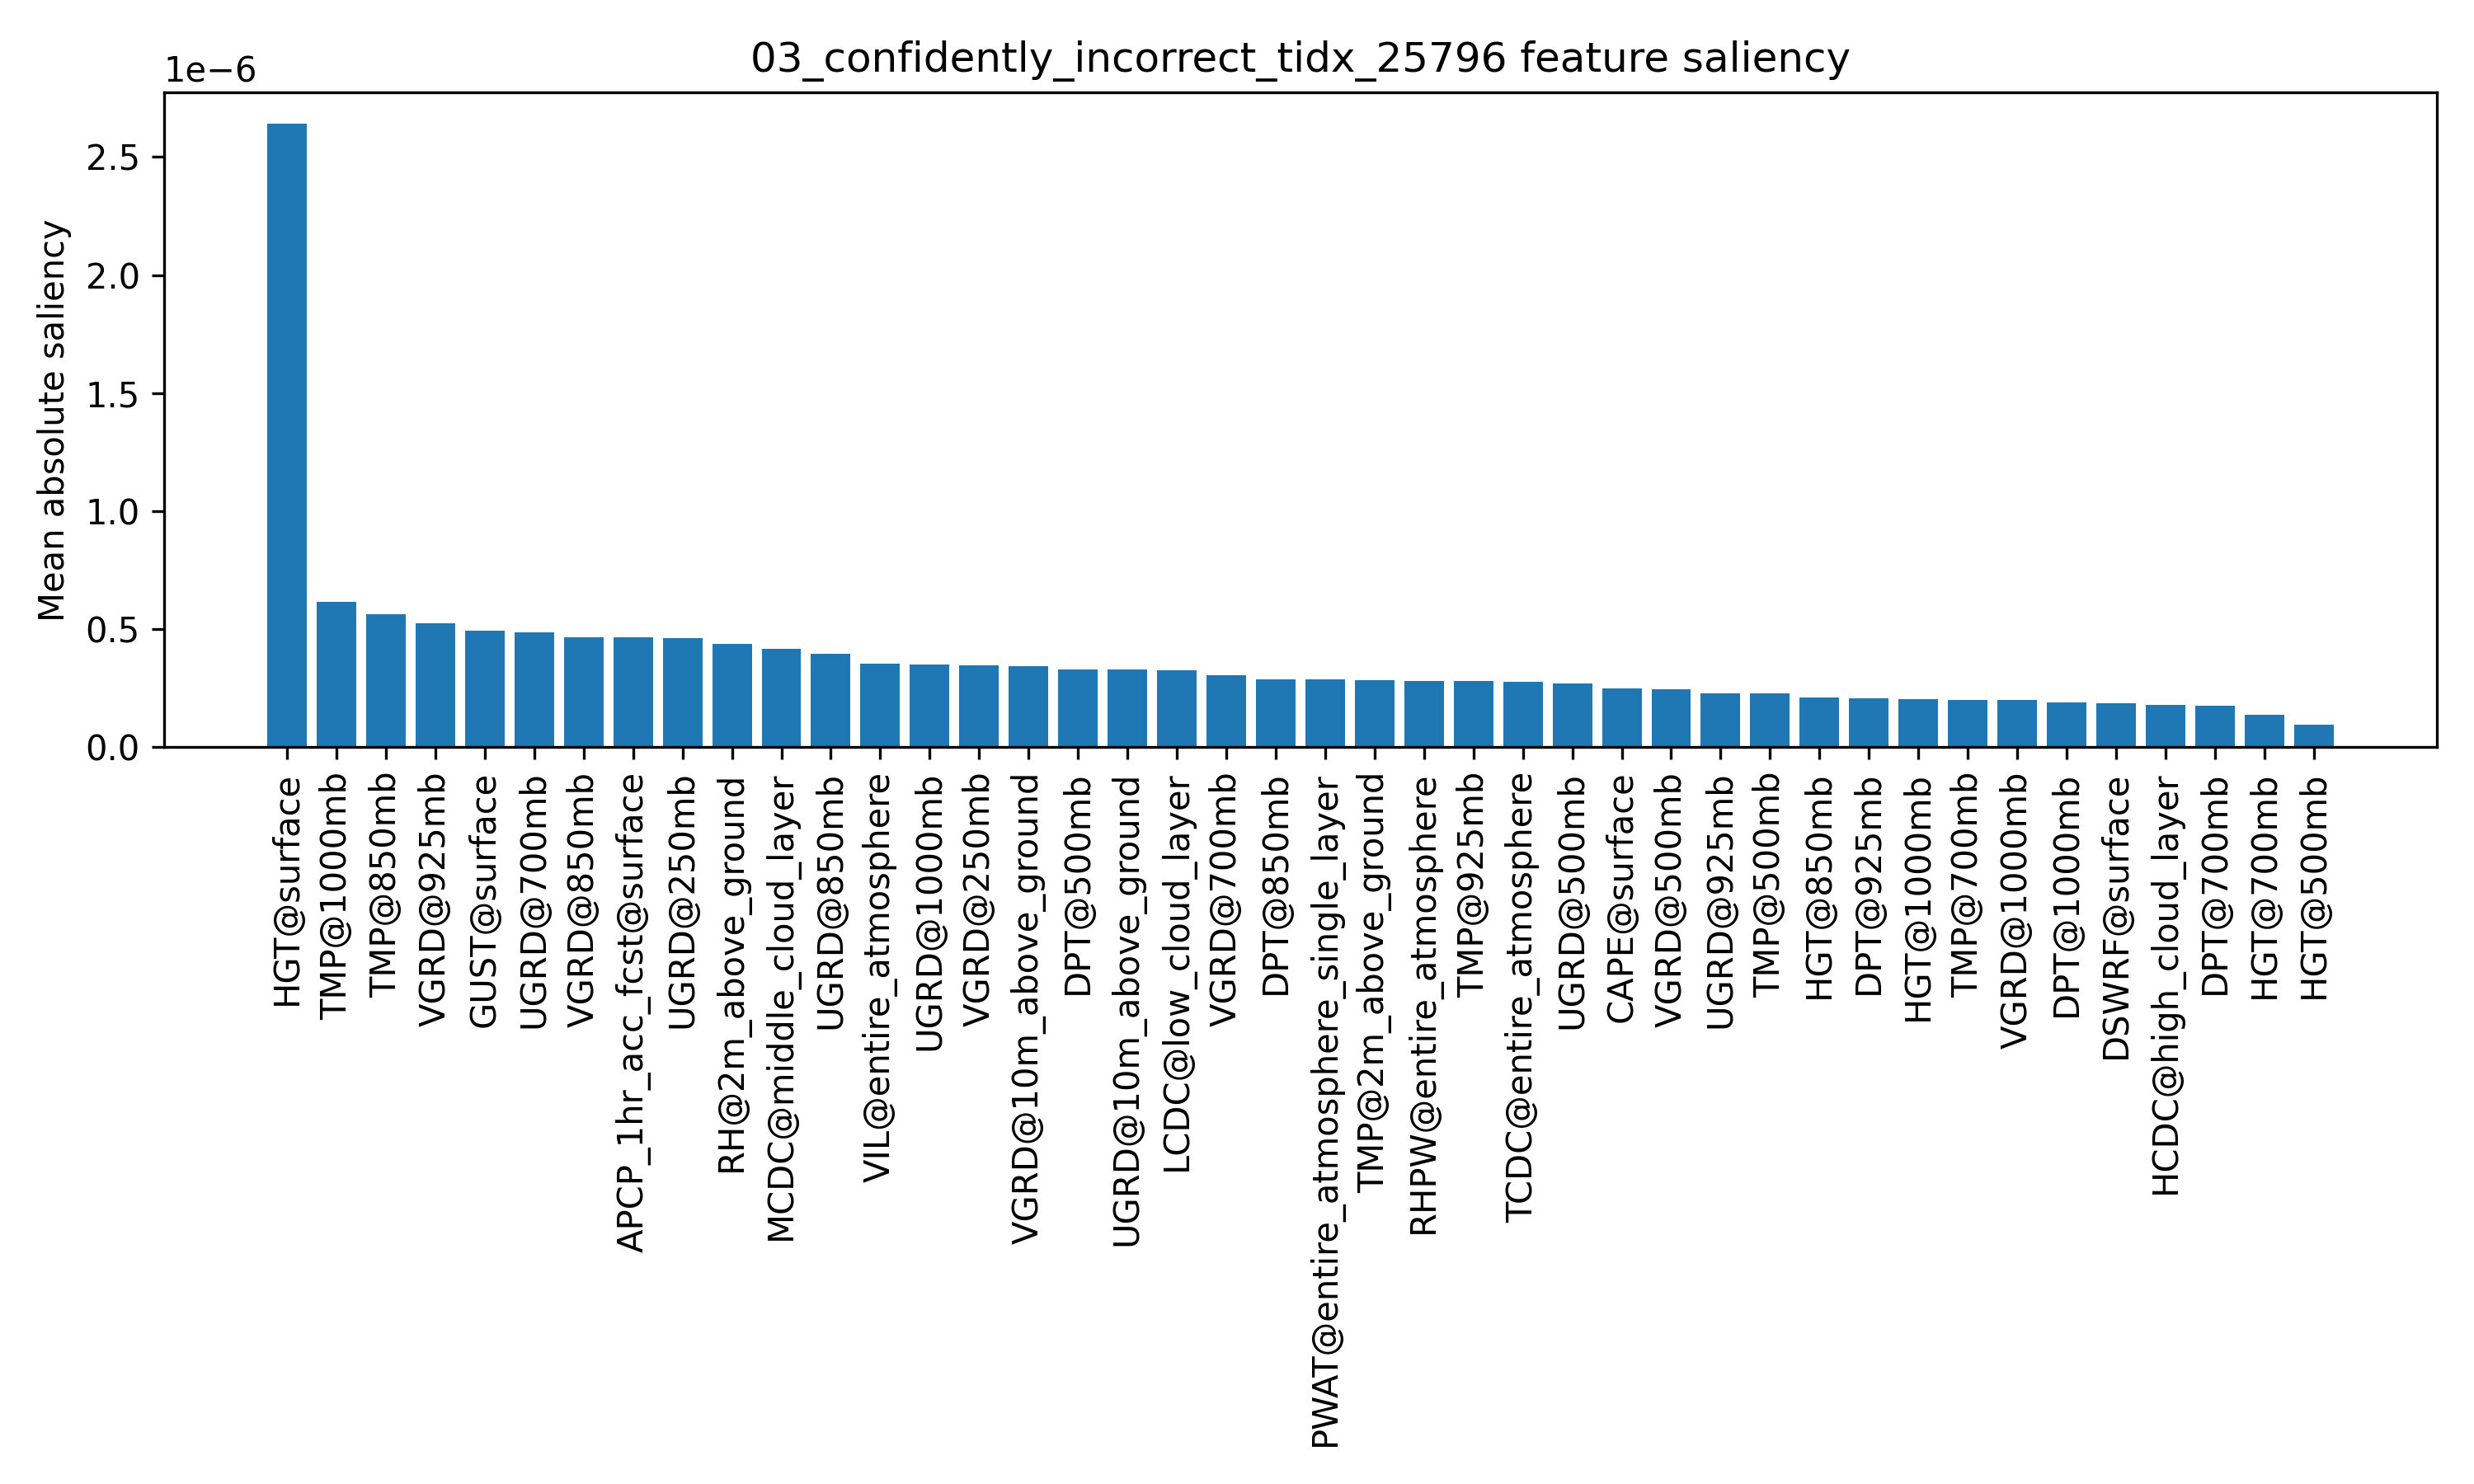

The table this chart was drawn from, first rows:
feature, saliency
HGT@surface, 2.641169e-06
TMP@1000mb, 6.1580204e-07
TMP@850mb, 5.65231e-07
VGRD@925mb, 5.2390396e-07
GUST@surface, 4.920797e-07
UGRD@700mb, 4.8674053e-07
VGRD@850mb, 4.6716292e-07
APCP_1hr_acc_fcst@surface, 4.6631502e-07
UGRD@250mb, 4.6218597e-07
RH@2m_above_ground, 4.3720686e-07
MCDC@middle_cloud_layer, 4.17664e-07
UGRD@850mb, 3.9650047e-07
VIL@entire_atmosphere, 3.558665e-07
UGRD@1000mb, 3.5179528e-07
VGRD@250mb, 3.4842589e-07
VGRD@10m_above_ground, 3.4440694e-07
DPT@500mb, 3.3101412e-07
UGRD@10m_above_ground, 3.306769e-07
LCDC@low_cloud_layer, 3.27023e-07
VGRD@700mb, 3.0407662e-07
DPT@850mb, 2.874338e-07
PWAT@entire_atmosphere_single_layer, 2.8740288e-07
TMP@2m_above_ground, 2.860774e-07
RHPW@entire_atmosphere, 2.8236178e-07
TMP@925mb, 2.821032e-07
TCDC@entire_atmosphere, 2.780423e-07
UGRD@500mb, 2.7106324e-07
CAPE@surface, 2.5027677e-07
VGRD@500mb, 2.452943e-07
UGRD@925mb, 2.2857007e-07
TMP@500mb, 2.2745702e-07
HGT@850mb, 2.115199e-07
DPT@925mb, 2.0600743e-07
HGT@1000mb, 2.0267096e-07
TMP@700mb, 2.023049e-07
VGRD@1000mb, 2.0031975e-07
DPT@1000mb, 1.9176069e-07
DSWRF@surface, 1.871883e-07
HCDC@high_cloud_layer, 1.7879267e-07
DPT@700mb, 1.7678406e-07
HGT@700mb, 1.3660657e-07
HGT@500mb, 9.5898365e-08
